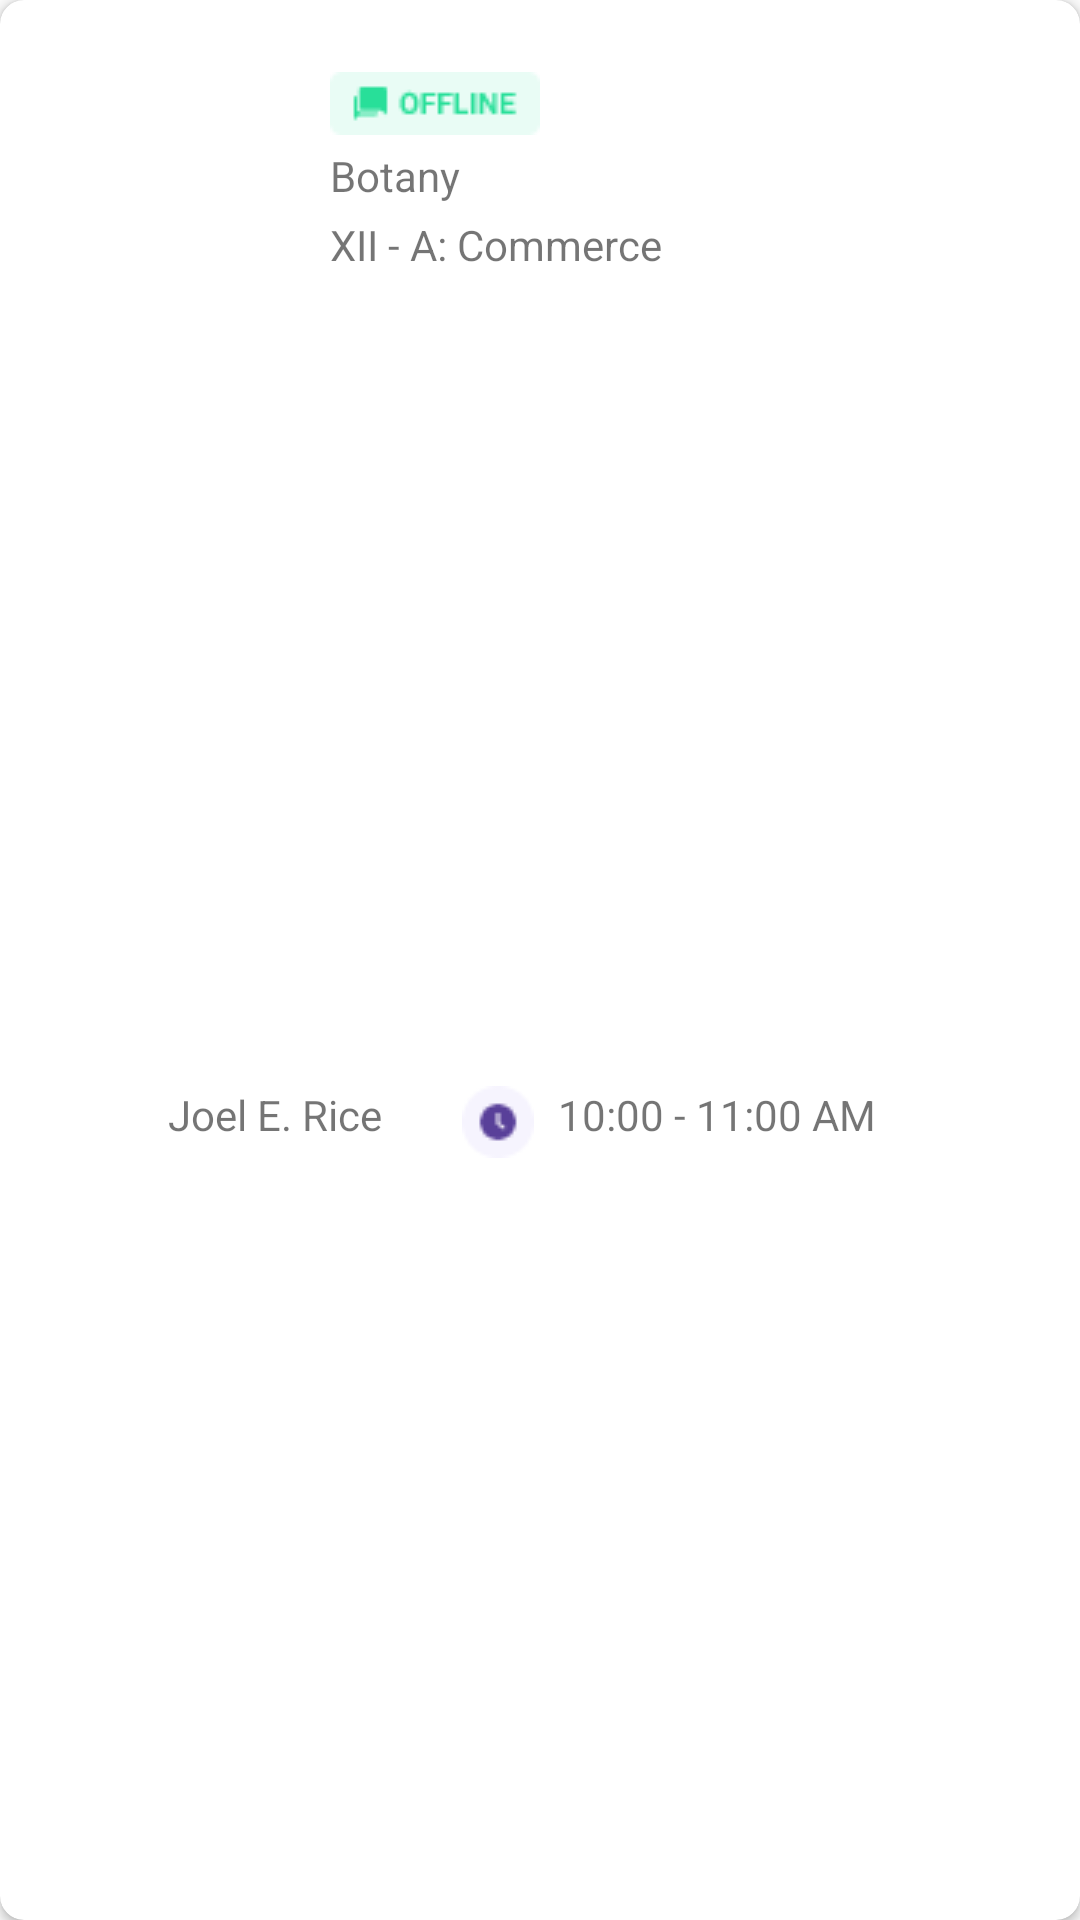

Android layout source for this screen:
<!-- AndroidManifest.xml: application theme Theme.AppCompat.Light.NoActionBar -->
<!-- res/layout/scheduled_card.xml -->
<?xml version="1.0" encoding="utf-8"?>
<androidx.cardview.widget.CardView xmlns:android="http://schemas.android.com/apk/res/android"
    xmlns:app="http://schemas.android.com/apk/res-auto"
    xmlns:ndroid="http://schemas.android.com/tools"
    android:layout_width="match_parent"
    android:layout_height="wrap_content"
    android:layout_margin="12dp"
    app:cardCornerRadius="8dp"
    ndroid:elevation="10dp">

    <androidx.constraintlayout.widget.ConstraintLayout
        android:layout_width="match_parent"
        android:layout_height="match_parent">

        <ImageView
            android:id="@+id/scheduledSubjectIV"
            android:layout_width="68dp"
            android:layout_height="68dp"
            android:layout_marginStart="24dp"
            android:layout_marginTop="24dp"
            app:layout_constraintStart_toStartOf="parent"
            app:layout_constraintTop_toTopOf="parent" />

        <ImageView
            android:id="@+id/scheduledModeIV"
            android:layout_width="wrap_content"
            android:layout_height="wrap_content"
            android:layout_marginStart="18dp"
            android:src="@drawable/lab_offline"
            app:layout_constraintStart_toEndOf="@+id/scheduledSubjectIV"
            app:layout_constraintTop_toTopOf="@+id/scheduledSubjectIV" />

        <TextView
            android:id="@+id/scheduledSubjectTV"
            android:layout_width="wrap_content"
            android:layout_height="wrap_content"
            android:text="Botany"
            app:layout_constraintStart_toStartOf="@+id/scheduledModeIV"
            app:layout_constraintTop_toBottomOf="@+id/scheduledModeIV"
            android:layout_marginTop="4dp"/>

        <TextView
            android:id="@+id/scheduledClassAndStreamTV"
            android:layout_width="wrap_content"
            android:layout_height="wrap_content"
            android:text="XII - A: Commerce"
            app:layout_constraintStart_toStartOf="@+id/scheduledSubjectTV"
            app:layout_constraintTop_toBottomOf="@+id/scheduledSubjectTV"
            android:layout_marginTop="4dp"/>

        <ImageView
            android:id="@+id/scheduledMoreIV"
            android:layout_width="32dp"
            android:layout_height="32dp"
            app:layout_constraintEnd_toEndOf="parent"
            app:layout_constraintTop_toTopOf="parent"
            android:layout_marginEnd="12dp"
            android:layout_marginTop="12dp"
            android:src="@drawable/ic_more_vert"/>

        <com.google.android.material.imageview.ShapeableImageView
            android:id="@+id/scheduledTeacherIV"
            android:layout_width="24dp"
            android:layout_height="24dp"
            android:layout_marginStart="24dp"
            android:layout_marginTop="40dp"
            android:layout_marginBottom="24dp"
            app:layout_constraintBottom_toBottomOf="parent"
            app:layout_constraintStart_toStartOf="parent"
            app:layout_constraintTop_toBottomOf="@+id/scheduledSubjectIV"
            app:shapeAppearanceOverlay="@style/roundedImageViewRounded" />

        <TextView
            android:id="@+id/scheduledTeacherNameTV"
            android:layout_width="wrap_content"
            android:layout_height="wrap_content"
            android:text="Joel E. Rice"
            app:layout_constraintStart_toEndOf="@+id/scheduledTeacherIV"
            app:layout_constraintTop_toTopOf="@+id/scheduledTeacherIV"
            android:layout_marginStart="8dp"/>

        <TextView
            android:id="@+id/scheduledStartTimeTV"
            android:layout_width="wrap_content"
            android:layout_height="wrap_content"
            android:text="10:00"
            app:layout_constraintEnd_toStartOf="@+id/textView5"
            app:layout_constraintTop_toTopOf="@+id/scheduledTeacherNameTV" />

        <TextView
            android:id="@+id/textView5"
            android:layout_width="wrap_content"
            android:layout_height="wrap_content"
            android:text=" - "
            app:layout_constraintEnd_toStartOf="@+id/scheduledEndTime"
            app:layout_constraintTop_toTopOf="@+id/scheduledStartTimeTV" />

        <TextView
            android:id="@+id/scheduledEndTime"
            android:layout_width="wrap_content"
            android:layout_height="wrap_content"
            android:layout_marginEnd="68dp"
            android:text="11:00 AM"
            app:layout_constraintEnd_toEndOf="parent"
            app:layout_constraintTop_toTopOf="@+id/scheduledStartTimeTV" />

        <ImageView
            android:id="@+id/imageView"
            android:layout_width="wrap_content"
            android:layout_height="wrap_content"
            android:layout_marginEnd="8dp"
            android:src="@drawable/time"
            app:layout_constraintEnd_toStartOf="@+id/scheduledStartTimeTV"
            app:layout_constraintTop_toTopOf="@+id/scheduledStartTimeTV" />


    </androidx.constraintlayout.widget.ConstraintLayout>

</androidx.cardview.widget.CardView>
<!-- resources referenced by this layout -->
<resources>
  <!-- drawable lab_offline: png bitmap (drawable-v24, 742 bytes) -->
  <!-- drawable time: png bitmap (drawable-v24, 607 bytes) -->
  <style name="roundedImageViewRounded">
          <item name="cornerFamily">rounded</item>
          <item name="cornerSize">50%</item>
      </style>
</resources>
